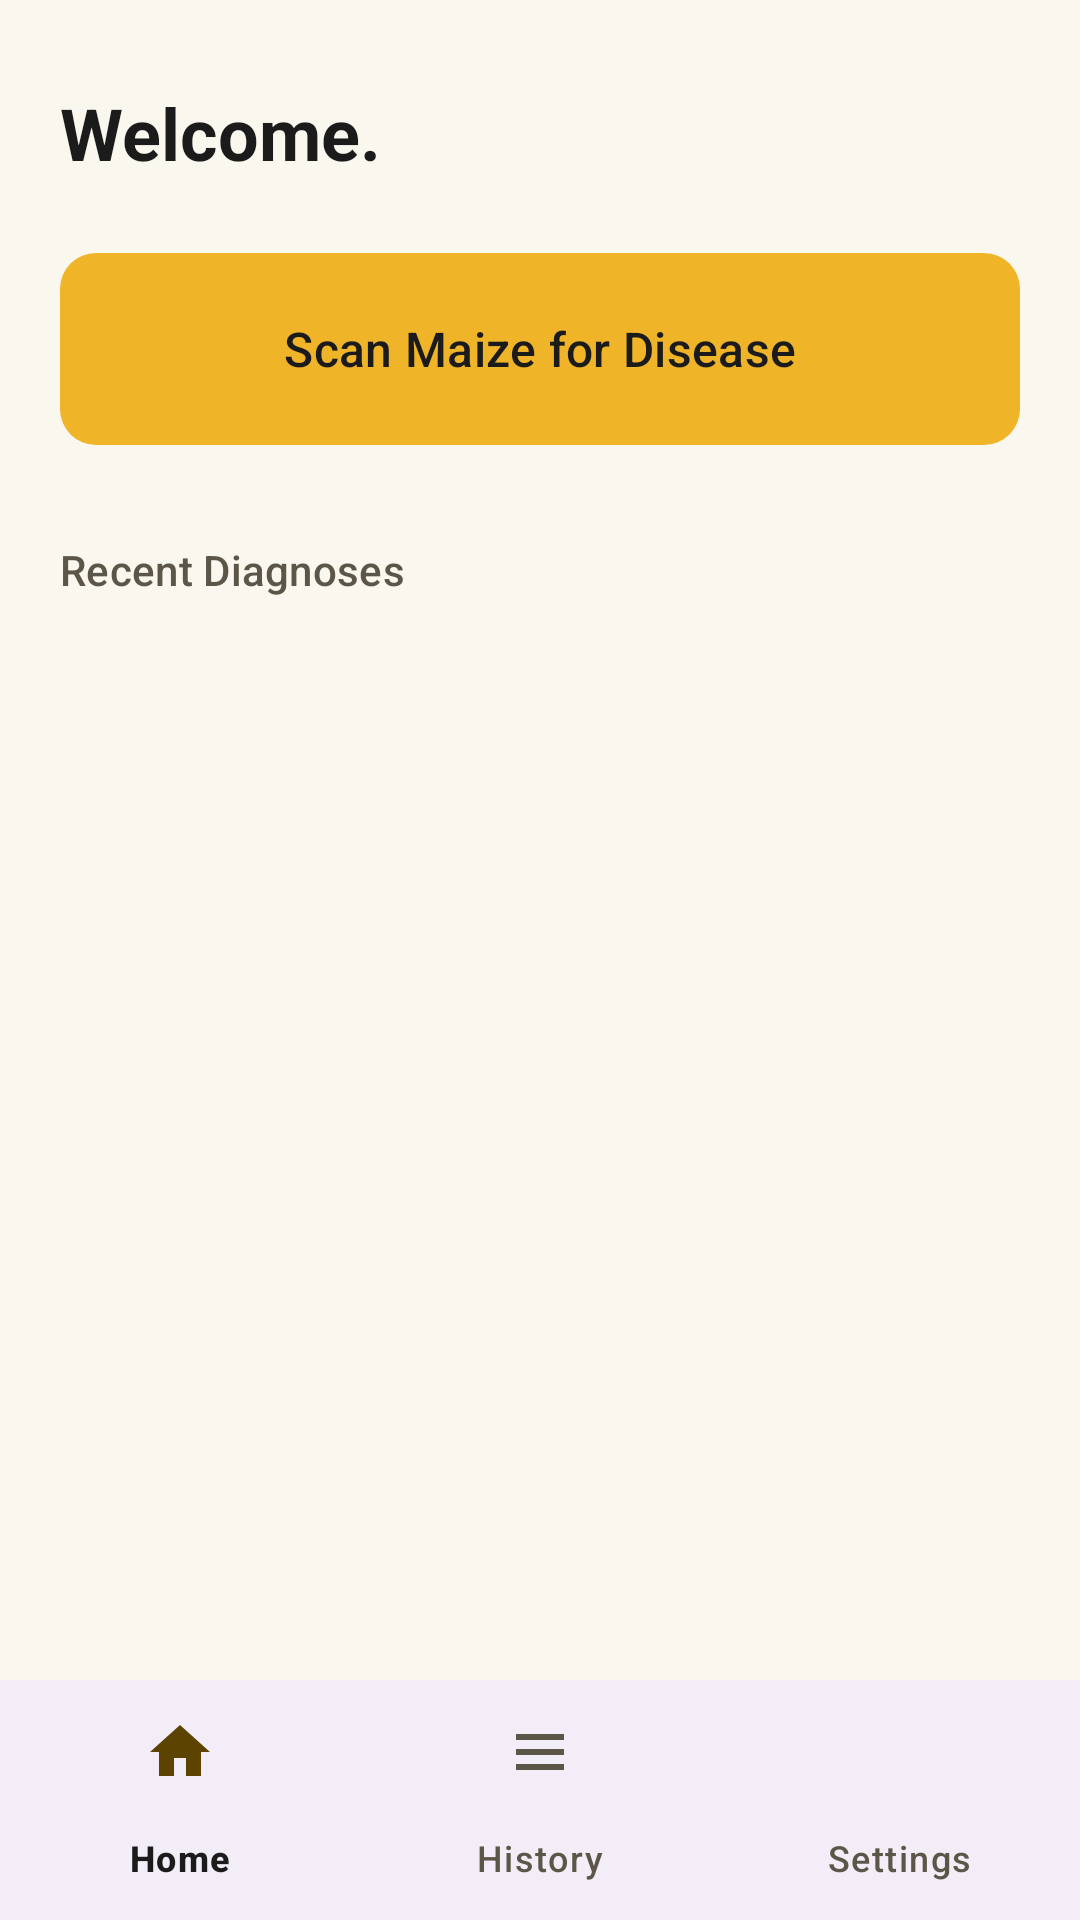

This screen was rendered from an Android layout file. Write that file and the resources it references.
<!-- AndroidManifest.xml: application theme Theme.CropDisease -->
<!-- res/layout/activity_home.xml -->
<?xml version="1.0" encoding="utf-8"?>
<LinearLayout xmlns:android="http://schemas.android.com/apk/res/android"
    xmlns:app="http://schemas.android.com/apk/res-auto"
    android:layout_width="match_parent"
    android:layout_height="match_parent"
    android:orientation="vertical"
    android:background="@color/page_background">

    <ScrollView
        android:layout_width="match_parent"
        android:layout_height="0dp"
        android:layout_weight="1">

        <LinearLayout
            android:layout_width="match_parent"
            android:layout_height="wrap_content"
            android:orientation="vertical"
            android:padding="20dp">

            <TextView
                android:id="@+id/greetingText"
                style="@style/TextAppearance.CropDisease.ScreenTitle"
                android:layout_width="match_parent"
                android:layout_height="wrap_content"
                android:layout_marginTop="8dp"
                android:layout_marginBottom="20dp"
                android:text="@string/home_greeting_default" />

            <com.google.android.material.button.MaterialButton
                android:id="@+id/scanButton"
                style="@style/Widget.CropDisease.PrimaryButton"
                android:layout_width="match_parent"
                android:layout_height="72dp"
                android:text="@string/home_scan_button"
                android:textSize="16sp"
                android:layout_marginBottom="28dp" />

            <TextView
                style="@style/TextAppearance.CropDisease.SectionLabel"
                android:layout_width="wrap_content"
                android:layout_height="wrap_content"
                android:text="@string/home_recent_diagnoses"
                android:layout_marginBottom="8dp" />

            <TextView
                android:id="@+id/recentStatusText"
                style="@style/TextAppearance.CropDisease.Caption"
                android:layout_width="match_parent"
                android:layout_height="wrap_content" />

            <LinearLayout
                android:id="@+id/recentContainer"
                android:layout_width="match_parent"
                android:layout_height="wrap_content"
                android:orientation="vertical" />

        </LinearLayout>
    </ScrollView>

    <com.google.android.material.bottomnavigation.BottomNavigationView
        android:id="@+id/bottomNav"
        android:layout_width="match_parent"
        android:layout_height="wrap_content"
        app:menu="@menu/bottom_nav_menu" />

</LinearLayout>
<!-- resources referenced by this layout -->
<resources>
  <color name="page_background">#FAF7EF</color>
  <string name="home_greeting_default">Welcome.</string>
  <string name="home_recent_diagnoses">Recent Diagnoses</string>
  <string name="home_scan_button">Scan Maize for Disease</string>
  <style name="TextAppearance.CropDisease.Caption" parent="TextAppearance.Material3.BodySmall">
          <item name="android:textColor">@color/text_muted</item>
      </style>
  <style name="TextAppearance.CropDisease.ScreenTitle" parent="TextAppearance.Material3.HeadlineSmall">
          <item name="android:textColor">@color/text_primary</item>
          <item name="android:textStyle">bold</item>
      </style>
  <style name="TextAppearance.CropDisease.SectionLabel" parent="TextAppearance.Material3.LabelLarge">
          <item name="android:textColor">@color/text_secondary</item>
      </style>
  <style name="Widget.CropDisease.PrimaryButton" parent="Widget.Material3.Button">
          <item name="cornerRadius">12dp</item>
      </style>
  <style name="Theme.CropDisease" parent="Theme.Material3.DayNight.NoActionBar">
          <item name="colorPrimary">@color/brand_primary</item>
          <item name="colorOnPrimary">@color/brand_on_primary</item>
          <item name="colorPrimaryContainer">@color/brand_primary_container</item>
          <item name="colorOnPrimaryContainer">@color/brand_on_primary_container</item>
          <item name="colorSecondary">@color/brand_primary</item>
          <item name="colorOnSecondary">@color/brand_on_primary</item>
          <item name="colorSecondaryContainer">@color/brand_primary_container</item>
          <item name="colorOnSecondaryContainer">@color/brand_on_primary_container</item>
          <item name="colorError">@color/error_text</item>
  
          <item name="android:colorBackground">@color/page_background</item>
          <item name="colorSurface">@color/surface</item>
          <item name="colorOnSurface">@color/text_primary</item>
          <item name="colorOnSurfaceVariant">@color/text_secondary</item>
          <item name="colorOutline">@color/divider</item>
  
          <item name="android:textColorPrimary">@color/text_primary</item>
          <item name="android:textColorSecondary">@color/text_secondary</item>
          <item name="android:statusBarColor">@color/page_background</item>
          <item name="android:windowLightStatusBar">true</item>
      </style>
  <color name="text_muted">#948C7A</color>
  <color name="text_primary">#1B1B1B</color>
  <color name="text_secondary">#5C5648</color>
  <color name="brand_primary">#F0B429</color>
  <color name="brand_on_primary">#1B1B1B</color>
  <color name="brand_primary_container">#FCE8B0</color>
  <color name="brand_on_primary_container">#5C4300</color>
  <color name="error_text">#D03B3B</color>
  <color name="surface">#FFFFFF</color>
  <color name="divider">#EAE3D2</color>
</resources>
